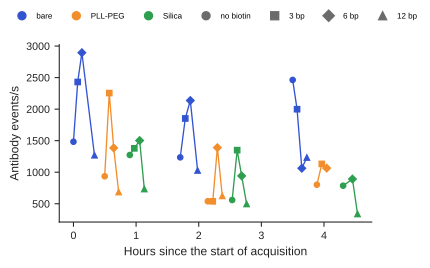

The data file committed next to this chart (first rows):
sample, coating, replicate, extension, start, hours_since_first_acquisition, minutes_in_session, order_in_set, minutes_since_first_sample_of_set, observed_over_chance, antibody_events_per_s, origami_events_per_s, valid
N_NoCoating_AB_A, Uncoated, A, N, 2026-04-18 15:49:37.464545100, 0.0, 0.0, 1, 0.0, 10.68, 1483, 512.5, True
3_NoCoating_AB_A, Uncoated, A, 3, 2026-04-18 15:53:41.377253500, 0.06775, 4.065, 2, 4.065, 11.47, 2430, 1189, True
6_NoCoating_AB_A, Uncoated, A, 6, 2026-04-18 15:57:41.874139300, 0.1346, 8.073, 3, 8.073, 11.38, 2895, 1570, True
12_NoCoating_AB_A, Uncoated, A, 12, 2026-04-18 16:09:45.604282400, 0.3356, 20.14, 4, 20.14, 11.75, 1269, 597.2, True
N_PLL_AB_A, PLL-PEG, A, N, 2026-04-18 16:19:32.365951000, 0.4986, 29.92, 1, 0.0, 10.69, 935.7, 513.4, True
3_PLL_AB_A, PLL-PEG, A, 3, 2026-04-18 16:23:55.768962400, 0.5718, 34.31, 2, 4.39, 11.19, 2255, 1198, True
6_PLL_AB_A, PLL-PEG, A, 6, 2026-04-18 16:28:09.867717200, 0.6423, 38.54, 3, 8.625, 10.82, 1385, 781.7, True
12_PLL_AB_A, PLL-PEG, A, 12, 2026-04-18 16:32:56.466211400, 0.7219, 43.32, 4, 13.4, 11.4, 685.1, 863.8, True
N_Silica_AB_A, Silica, A, N, 2026-04-18 16:43:35.137675600, 0.8994, 53.96, 1, 0.0, 11.08, 1273, 1386, True
3_Silica_AB_A, Silica, A, 3, 2026-04-18 16:47:55.287525600, 0.9716, 58.3, 2, 4.336, 11.68, 1379, 447, True
6_Silica_AB_A, Silica, A, 6, 2026-04-18 16:53:01.374962300, 1.057, 63.4, 3, 9.437, 7.635, 1502, 3132, True
12_Silica_AB_A, Silica, A, 12, 2026-04-18 16:57:30.370754400, 1.131, 67.88, 4, 13.92, 11.02, 733.2, 1164, True
N_NoCoating_AB_B, Uncoated, B, N, 2026-04-18 17:31:54.485489700, 1.705, 102.3, 1, 0.0, 11.22, 1236, 1004, True
3_NoCoating_AB_B, Uncoated, B, 3, 2026-04-18 17:36:45.266125200, 1.786, 107.1, 2, 4.846, 11.25, 1852, 1446, True
6_NoCoating_AB_B, Uncoated, B, 6, 2026-04-18 17:41:33.968187800, 1.866, 111.9, 3, 9.658, 11.93, 2137, 1438, True
12_NoCoating_AB_B, Uncoated, B, 12, 2026-04-18 17:48:32.902257100, 1.982, 118.9, 4, 16.64, 12.24, 1028, 786, True
N_PLL_AB_B, PLL-PEG, B, N, 2026-04-18 17:58:20.366604600, 2.145, 128.7, 1, 0.0, 10.92, 539.7, 907.7, True
3_PLL_AB_B, PLL-PEG, B, 3, 2026-04-18 18:03:03.278064300, 2.224, 133.4, 2, 4.715, 11.2, 538.7, 1003, True
6_PLL_AB_B, PLL-PEG, B, 6, 2026-04-18 18:07:29.270269500, 2.298, 137.9, 3, 9.148, 11.3, 1390, 585.9, True
12_PLL_AB_B, PLL-PEG, B, 12, 2026-04-18 18:12:11.675396500, 2.376, 142.6, 4, 13.86, 11.85, 623.6, 508.8, True
N_Silica_AB_B, Silica, B, N, 2026-04-18 18:21:39.764647200, 2.534, 152, 1, 0.0, 11.51, 559.1, 407.7, True
3_Silica_AB_B, Silica, B, 3, 2026-04-18 18:26:27.101597100, 2.614, 156.8, 2, 4.789, 11.02, 1350, 954.9, True
6_Silica_AB_B, Silica, B, 6, 2026-04-18 18:30:45.476891800, 2.686, 161.1, 3, 9.095, 10.39, 941.6, 482.5, True
12_Silica_AB_B, Silica, B, 12, 2026-04-18 18:35:29.969280800, 2.765, 165.9, 4, 13.84, 11.13, 496.6, 577.2, True
N_NoCoating_AB_C, Uncoated, C, N, 2026-04-18 19:19:37.767007900, 3.5, 210, 1, 0.0, 10.82, 2463, 435.6, True
3_NoCoating_AB_C, Uncoated, C, 3, 2026-04-18 19:23:50.278823000, 3.57, 214.2, 2, 4.209, 11.4, 1999, 953.8, True
6_NoCoating_AB_C, Uncoated, C, 6, 2026-04-18 19:28:22.380819100, 3.646, 218.7, 3, 8.744, 11.33, 1062, 686.7, True
12_NoCoating_AB_C, Uncoated, C, 12, 2026-04-18 19:33:12.271035500, 3.726, 223.6, 4, 13.58, 11.53, 1233, 725.9, True
N_PLL_AB_C, PLL-PEG, C, N, 2026-04-18 19:42:49.268725500, 3.887, 233.2, 1, 0.0, 10.81, 801.8, 555.5, True
3_PLL_AB_C, PLL-PEG, C, 3, 2026-04-18 19:47:32.770189400, 3.965, 237.9, 2, 4.725, 11.26, 1132, 423.2, True
6_PLL_AB_C, PLL-PEG, C, 6, 2026-04-18 19:52:12.867549900, 4.043, 242.6, 3, 9.393, 11.4, 1065, 1134, True
N_Silica_AB_C, Silica, C, N, 2026-04-18 20:07:57.073768400, 4.305, 258.3, 1, 0.0, 11.21, 786.3, 507.5, True
6_Silica_AB_C, Silica, C, 6, 2026-04-18 20:16:52.769684200, 4.454, 267.3, 2, 8.928, 11.5, 891.8, 1067, True
12_Silica_AB_C, Silica, C, 12, 2026-04-18 20:21:45.480306000, 4.536, 272.1, 3, 13.81, 10.51, 338, 708.9, True
